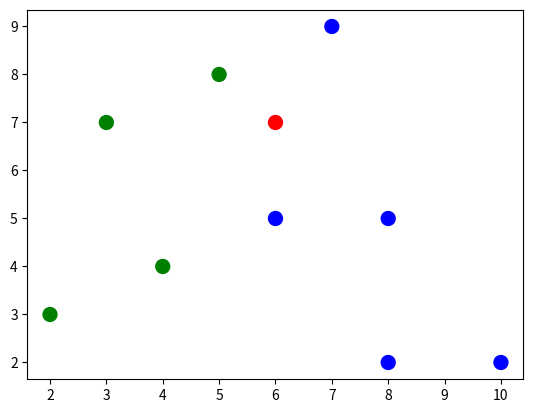

Write the Python code that produced this figure.
import numpy as np
import matplotlib.pyplot as plt


data = np.array([[6.0, 7.0],
                [2.0, 3.0],
                [3.0, 7.0],
                [4.0, 4.0],
                [5.0, 8.0],
                [6.0, 5.0],
                [7.0, 9.0],
                [8.0, 5.0],
                [8.0, 2.0],
                [10.0, 2.0]])


lbl = np.array([
            [1],
            [1],
            [1],
            [1],
            [2],
            [2],
            [2],
            [2],
            [2]])


categories = np.array([0, 1, 1, 1, 1, 2, 2, 2, 2, 2])
colormap = np.array(['r', 'g', 'b'])
plt.scatter(data[:, 0], data[:, 1], s=100, c=colormap[categories])
plt.show()


def euclidean_distance(p1, p2):
    d = 0.0
    for i in range(len(p1)):
        a = float(p1[i])
        b = float(p2[i])
        d += np.power((a-b), 2)
    d = np.sqrt(d)
    return d


def KNN(train, test, lbl, K):
    distances = []
    for t, l in zip(train, lbl):
        dist = euclidean_distance(test, t)
        distances.append((t, dist, l[0]))
        distances.sort(key=lambda dist: dist[1])
    NN = []
    for i in range(K):
        NN.append(distances[i])
    return NN


def predict(train, test, lbl, K):
    neighbors = KNN(train, test, lbl, K)
    out = [row[-1] for row in neighbors]
    return max(set(out), key=out.count)


a = predict(data[1:], data[0], lbl, 2)

print(a)

